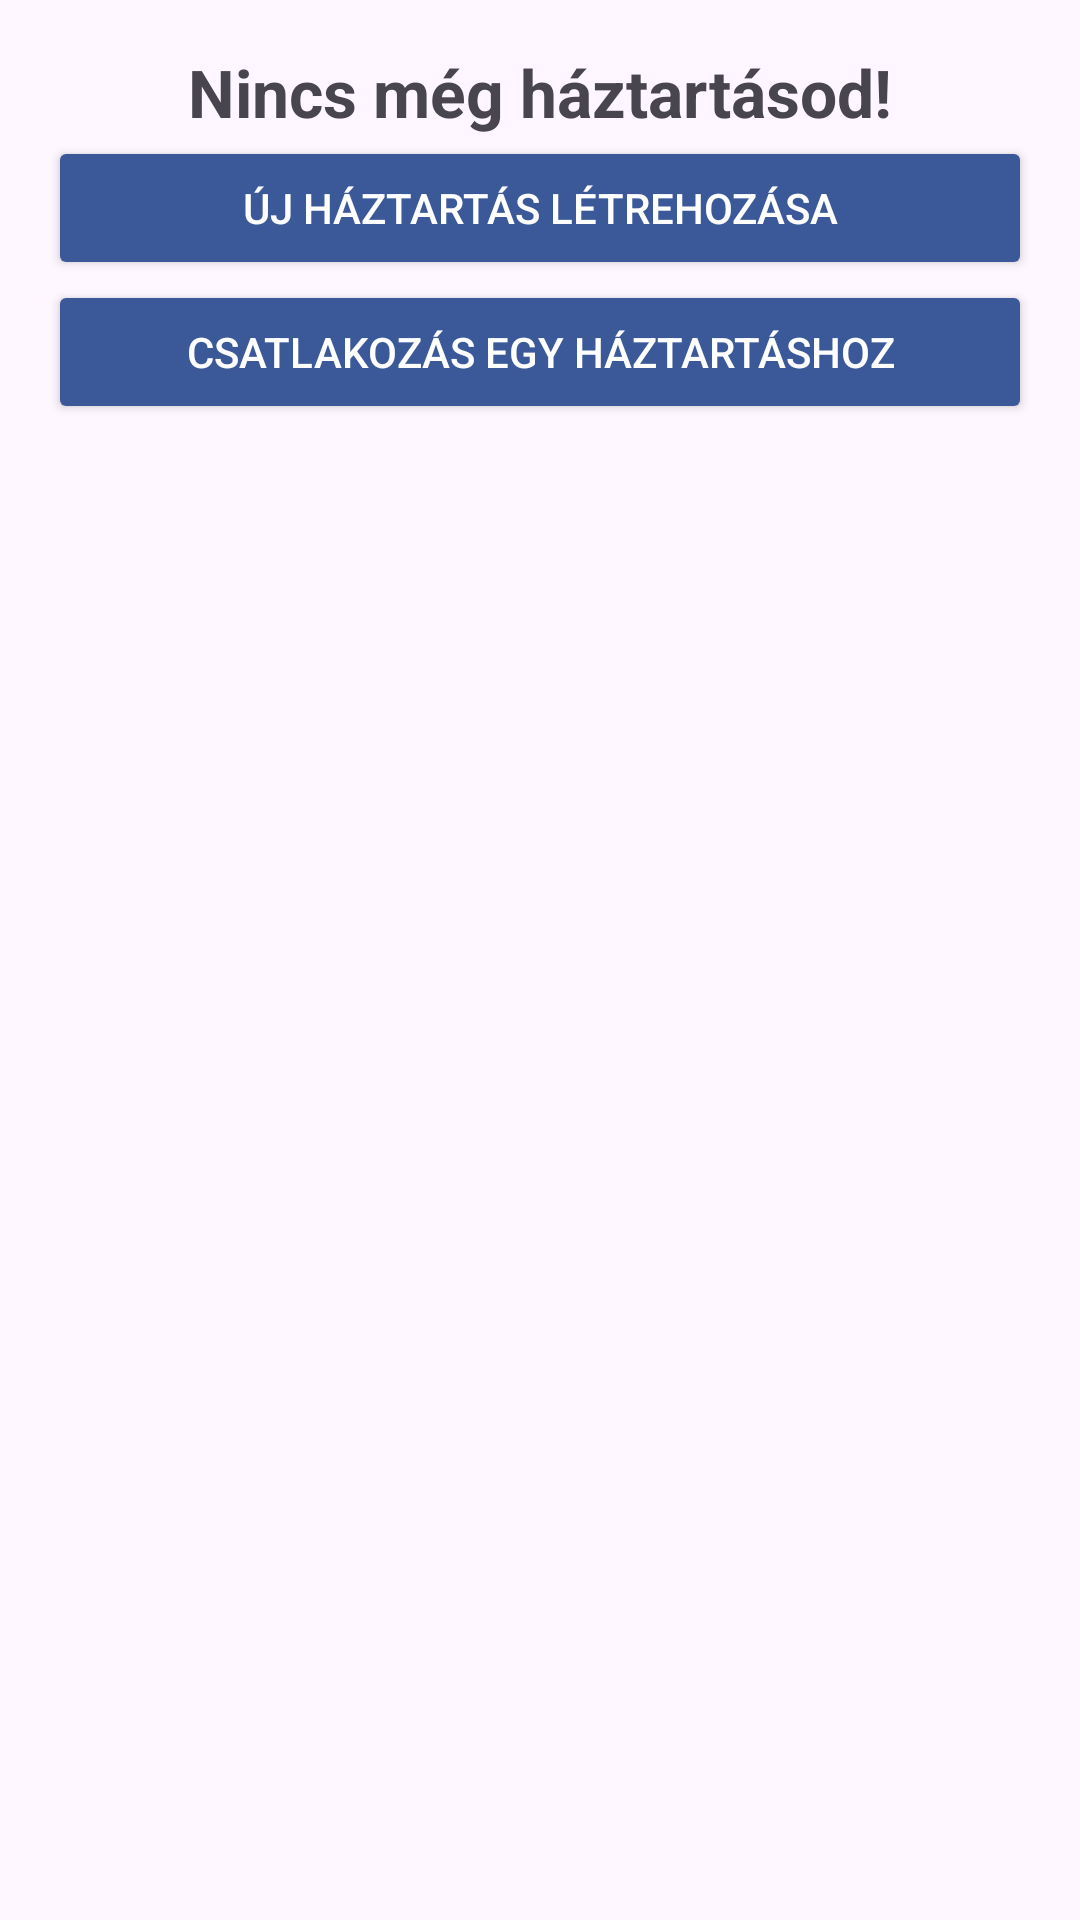

Here is an Android app screen rendered from its layout file. Give the layout XML and the strings, colors and styles it references.
<!-- AndroidManifest.xml: application theme Theme.FoodApplication -->
<!-- res/layout/activity_no_household.xml -->
<?xml version="1.0" encoding="utf-8"?>
<androidx.constraintlayout.widget.ConstraintLayout xmlns:android="http://schemas.android.com/apk/res/android"
    xmlns:app="http://schemas.android.com/apk/res-auto"
    xmlns:tools="http://schemas.android.com/tools"
    android:layout_width="match_parent"
    android:layout_height="match_parent"
    android:padding="16dp"
    tools:context=".NoHouseholdActivity">

    <TextView
        android:id="@+id/noHouseholdTextView"
        android:layout_width="wrap_content"
        android:layout_height="wrap_content"
        android:text="Nincs még háztartásod!"
        android:textSize="22sp"
        android:textStyle="bold"
        app:layout_constraintTop_toTopOf="parent"
        app:layout_constraintStart_toStartOf="parent"
        app:layout_constraintEnd_toEndOf="parent"
        android:layout_marginBottom="32dp"/>

    <Button
        android:id="@+id/createHouseholdButton"
        android:layout_width="0dp"
        android:layout_height="wrap_content"
        android:text="Új háztartás létrehozása"
        android:backgroundTint="@color/primaryColor"
        android:textColor="@android:color/white"
        app:layout_constraintTop_toBottomOf="@id/noHouseholdTextView"
        app:layout_constraintStart_toStartOf="parent"
        app:layout_constraintEnd_toEndOf="parent"
        android:layout_marginBottom="16dp"/>

    <Button
        android:id="@+id/joinHouseholdButton"
        android:layout_width="0dp"
        android:layout_height="wrap_content"
        android:text="Csatlakozás egy háztartáshoz"
        android:backgroundTint="@color/primaryColor"
        android:textColor="@android:color/white"
        app:layout_constraintTop_toBottomOf="@id/createHouseholdButton"
        app:layout_constraintStart_toStartOf="parent"
        app:layout_constraintEnd_toEndOf="parent"/>

</androidx.constraintlayout.widget.ConstraintLayout>
<!-- resources referenced by this layout -->
<resources>
  <color name="primaryColor">#3B5998</color>
  <style name="Theme.FoodApplication" parent="Base.Theme.FoodApplication" />
  <style name="Base.Theme.FoodApplication" parent="Theme.Material3.DayNight.NoActionBar">
          <item name="colorPrimary">@color/primaryColor</item>
          <item name="colorPrimaryVariant">@color/primaryColor</item>
          <item name="colorOnPrimary">@android:color/white</item>
      </style>
</resources>
